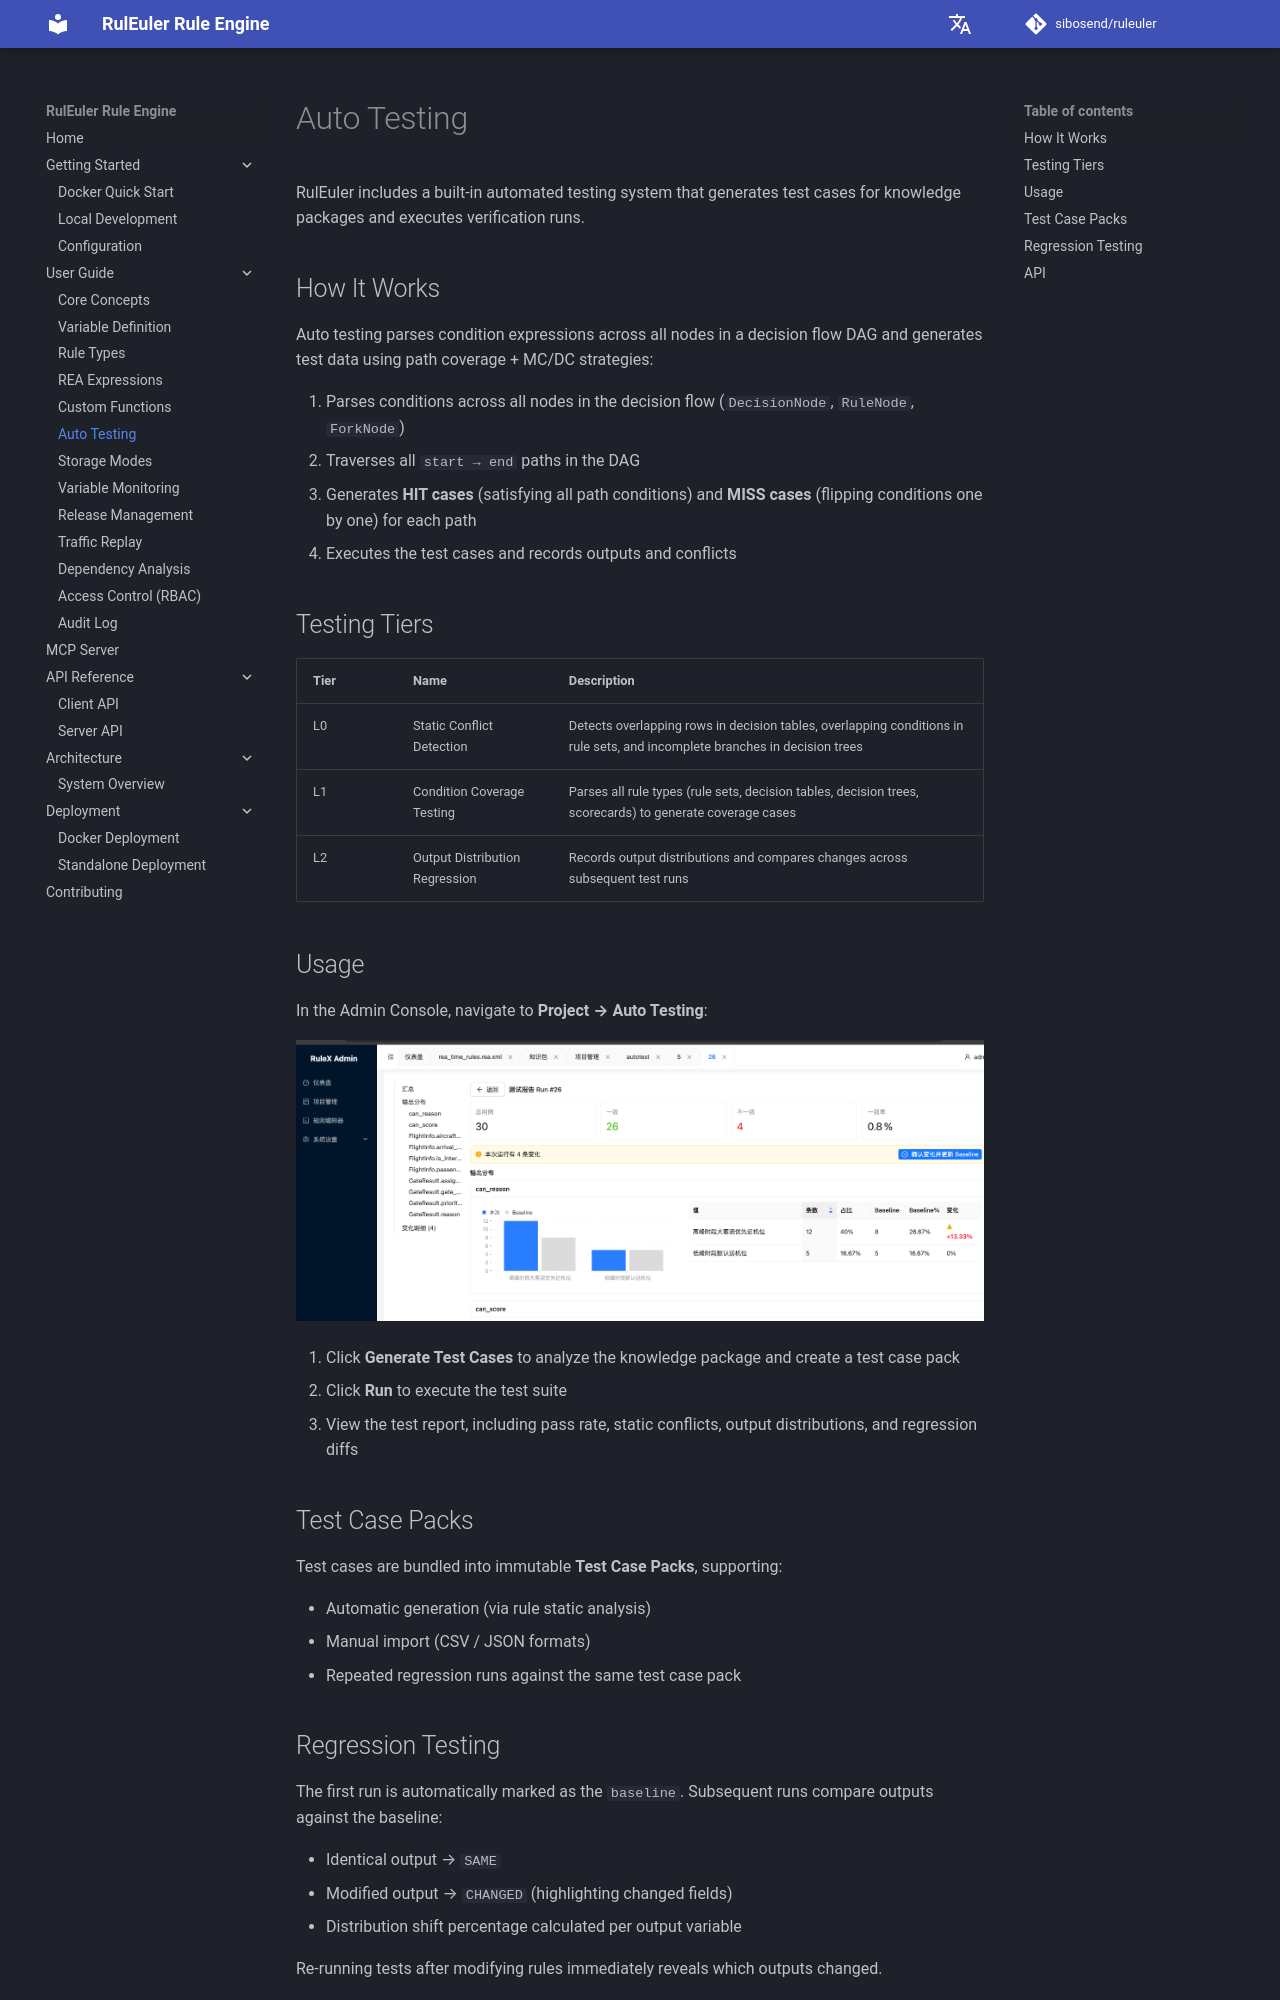

repository: sibosend/ruleuler · page: en/guide/autotest/index.html · generator: mkdocs

# Auto Testing

RulEuler includes a built-in automated testing system that generates test cases for knowledge packages and executes verification runs.

## How It Works

Auto testing parses condition expressions across all nodes in a decision flow DAG and generates test data using path coverage + MC/DC strategies:

1. Parses conditions across all nodes in the decision flow (`DecisionNode`, `RuleNode`, `ForkNode`)
2. Traverses all `start → end` paths in the DAG
3. Generates **HIT cases** (satisfying all path conditions) and **MISS cases** (flipping conditions one by one) for each path
4. Executes the test cases and records outputs and conflicts

## Testing Tiers

| Tier | Name | Description |
|------|------|-------------|
| L0 | Static Conflict Detection | Detects overlapping rows in decision tables, overlapping conditions in rule sets, and incomplete branches in decision trees |
| L1 | Condition Coverage Testing | Parses all rule types (rule sets, decision tables, decision trees, scorecards) to generate coverage cases |
| L2 | Output Distribution Regression | Records output distributions and compares changes across subsequent test runs |

## Usage

In the Admin Console, navigate to **Project → Auto Testing**:

![Auto Testing Report](../assets/images/test.png)

1. Click **Generate Test Cases** to analyze the knowledge package and create a test case pack
2. Click **Run** to execute the test suite
3. View the test report, including pass rate, static conflicts, output distributions, and regression diffs

## Test Case Packs

Test cases are bundled into immutable **Test Case Packs**, supporting:

- Automatic generation (via rule static analysis)
- Manual import (CSV / JSON formats)
- Repeated regression runs against the same test case pack
